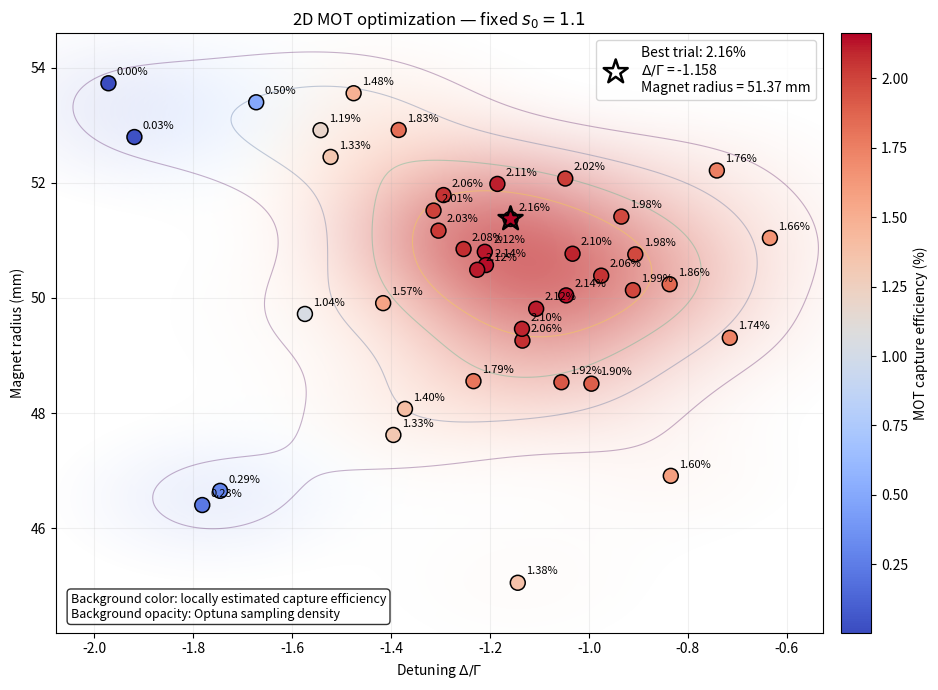

The script that saved this image: (Note: this script raises an exception after producing the figure.)
import numpy as np
import matplotlib.pyplot as plt

from scipy.ndimage import gaussian_filter


N_ZEEMAN_SURVIVORS = 28261


def plot_fixed_s0_optimization(
    s0,
    detuning,
    magnet_radius,
    success_count,
    n_zeeman_survivors=N_ZEEMAN_SURVIVORS,
    grid_size=250,
    bandwidth_detuning=0.18,
    bandwidth_radius_mm=0.8,
    density_threshold=0.03,
    save_path=None,
):
    """
    Plot optimization results for a fixed value of s0.

    Parameters
    ----------
    s0 : float
        Fixed saturation parameter.

    detuning : array-like
        Detuning values in units of Gamma.

    magnet_radius : array-like
        Magnet-radius values in meters.

    success_count : array-like
        Number of successfully captured MOT atoms for each trial.

    n_zeeman_survivors : int
        Number of atoms entering the MOT.

    grid_size : int
        Resolution of the interpolation grid.

    bandwidth_detuning : float
        Gaussian-kernel width in detuning units.

    bandwidth_radius_mm : float
        Gaussian-kernel width in mm for magnet radius.

    density_threshold : float
        Regions below this normalized sampling density are nearly transparent.

    save_path : str or None
        If supplied, save the figure to this path.

    Returns
    -------
    fig, ax
        Matplotlib figure and axes.
    """

    # ========================================================
    # Convert inputs
    # ========================================================

    detuning = np.asarray(detuning, dtype=float)
    magnet_radius = np.asarray(magnet_radius, dtype=float)
    success_count = np.asarray(success_count, dtype=float)

    if not (
        len(detuning)
        == len(magnet_radius)
        == len(success_count)
    ):
        raise ValueError(
            "detuning, magnet_radius and success_count "
            "must have the same length."
        )

    radius_mm = 1000.0 * magnet_radius

    efficiency = (
        100.0
        * success_count
        / n_zeeman_survivors
    )

    # ========================================================
    # Build interpolation grid
    # ========================================================

    x_margin = 0.08 * (
        detuning.max() - detuning.min()
    )

    y_margin = 0.10 * (
        radius_mm.max() - radius_mm.min()
    )

    if x_margin == 0:
        x_margin = 0.1

    if y_margin == 0:
        y_margin = 0.5

    x_grid = np.linspace(
        detuning.min() - x_margin,
        detuning.max() + x_margin,
        grid_size,
    )

    y_grid = np.linspace(
        radius_mm.min() - y_margin,
        radius_mm.max() + y_margin,
        grid_size,
    )

    X, Y = np.meshgrid(
        x_grid,
        y_grid,
    )

    # ========================================================
    # Kernel-regression estimate of efficiency
    #
    # Each measured point contributes a Gaussian kernel.
    #
    # numerator   = sum(w_i * eta_i)
    # denominator = sum(w_i)
    #
    # eta_estimated = numerator / denominator
    #
    # The denominator also acts as a local sampling-density
    # estimate.
    # ========================================================

    weighted_efficiency = np.zeros_like(
        X,
        dtype=float,
    )

    density = np.zeros_like(
        X,
        dtype=float,
    )

    for x_i, y_i, eta_i in zip(
        detuning,
        radius_mm,
        efficiency,
    ):

        distance_squared = (
            ((X - x_i) / bandwidth_detuning) ** 2
            +
            ((Y - y_i) / bandwidth_radius_mm) ** 2
        )

        weights = np.exp(
            -0.5 * distance_squared
        )

        density += weights

        weighted_efficiency += (
            weights * eta_i
        )

    # Avoid division by zero
    efficiency_surface = (
        weighted_efficiency
        / np.maximum(density, 1e-12)
    )

    # Small smoothing only for visual appearance
    efficiency_surface = gaussian_filter(
        efficiency_surface,
        sigma=1.0,
    )

    density = gaussian_filter(
        density,
        sigma=1.0,
    )

    # ========================================================
    # Normalize density to [0, 1]
    # ========================================================

    density_normalized = (
        density / density.max()
    )

    # Convert density into alpha:
    #
    # low density  -> almost white
    # high density -> strong background color
    #
    alpha = (
        density_normalized
        - density_threshold
    ) / (
        1.0 - density_threshold
    )

    alpha = np.clip(
        alpha,
        0.0,
        1.0,
    )

    # Don't let the background overpower actual points
    alpha *= 0.70

    # ========================================================
    # Shared color normalization
    # ========================================================

    vmin = efficiency.min()
    vmax = efficiency.max()

    cmap = plt.get_cmap(
        "coolwarm"
    )

    norm = plt.Normalize(
        vmin=vmin,
        vmax=vmax,
    )

    # Convert interpolated values to RGBA
    background_rgba = cmap(
        norm(efficiency_surface)
    )

    # Apply sampling-density-dependent transparency
    background_rgba[..., 3] = alpha

    # ========================================================
    # Plot
    # ========================================================

    fig, ax = plt.subplots(
        figsize=(10, 7)
    )

    # Background:
    # color = predicted efficiency
    # opacity = local sampling density
    ax.imshow(
        background_rgba,
        origin="lower",
        extent=[
            x_grid.min(),
            x_grid.max(),
            y_grid.min(),
            y_grid.max(),
        ],
        aspect="auto",
        interpolation="bilinear",
    )

    # Optional sampling-density contours
    density_levels = [
        0.15,
        0.30,
        0.50,
        0.70,
    ]

    ax.contour(
        X,
        Y,
        density_normalized,
        levels=density_levels,
        linewidths=0.8,
        alpha=0.30,
    )

    # Actual Optuna trials
    scatter = ax.scatter(
        detuning,
        radius_mm,
        c=efficiency,
        cmap=cmap,
        norm=norm,
        s=115,
        edgecolors="black",
        linewidths=1.1,
        zorder=3,
    )

    # ========================================================
    # Annotate each point with capture efficiency
    # ========================================================

    for x, y, eta in zip(
        detuning,
        radius_mm,
        efficiency,
    ):
        ax.annotate(
            f"{eta:.2f}%",
            (x, y),
            xytext=(6, 6),
            textcoords="offset points",
            fontsize=8,
            zorder=4,
        )

    # ========================================================
    # Mark best trial
    # ========================================================

    best_idx = np.argmax(
        efficiency
    )

    ax.scatter(
        detuning[best_idx],
        radius_mm[best_idx],
        marker="*",
        s=330,
        facecolors="none",
        edgecolors="black",
        linewidths=1.8,
        zorder=5,
        label=(
            f"Best trial: {efficiency[best_idx]:.2f}%\n"
            f"$\\Delta/\\Gamma$ = {detuning[best_idx]:.3f}\n"
            f"Magnet radius = {radius_mm[best_idx]:.2f} mm"
        ),
    )

    # ========================================================
    # Colorbar
    # ========================================================

    cbar = fig.colorbar(
        scatter,
        ax=ax,
        pad=0.02,
    )

    cbar.set_label(
        "MOT capture efficiency (%)"
    )

    # ========================================================
    # Labels
    # ========================================================

    ax.set_xlabel(
        r"Detuning $\Delta/\Gamma$"
    )

    ax.set_ylabel(
        "Magnet radius (mm)"
    )

    ax.set_title(
        rf"2D MOT optimization — fixed $s_0={s0}$"
    )

    ax.grid(
        alpha=0.18
    )

    ax.legend()

    # Explanation inside figure
    ax.text(
        0.02,
        0.02,
        (
            "Background color: locally estimated capture efficiency\n"
            "Background opacity: Optuna sampling density"
        ),
        transform=ax.transAxes,
        fontsize=9,
        verticalalignment="bottom",
        bbox=dict(
            boxstyle="round",
            facecolor="white",
            alpha=0.8,
        ),
    )

    plt.tight_layout()

    # ========================================================
    # Save
    # ========================================================

    if save_path is not None:
        fig.savefig(
            save_path,
            dpi=300,
            bbox_inches="tight",
        )

    return fig, ax


# ============================================================
# Example
# ============================================================

if __name__ == "__main__":
    s0_values = [1.1, 1.2, 1.3, 1.4, 1.5, 1.6]

    detuning_values = [
        np.array([
            -1.47564383, -0.97520848, -1.78157390, -1.91868294,
            -1.15843898, -1.97118171, -0.83458030, -1.74544505,
            -1.57406086, -1.39527697, -1.14385283, -0.90630934,
            -0.63422548, -1.13446104, -1.23341846, -1.18503975,
            -1.29398597, -1.04787872, -0.74148417, -1.31410519,
            -1.54251287, -1.13534201, -1.10667345, -1.04610462,
            -1.05566818, -0.83695229, -0.99504746, -1.30408045,
            -0.91110929, -1.38459490, -0.71528601, -1.21048807,
            -1.03314437, -1.41594271, -1.20821270, -1.22585142,
            -0.93451471, -1.52221513, -1.67253958, -1.25342453,
            -1.37182448,
        ]),

        np.array([
            -1.47564383, -0.97520848, -1.78157390, -1.91868294,
            -1.15843898, -1.97118171, -0.83458030, -1.74544505,
            -1.57406086, -1.39527697, -1.14385283, -0.90630934,
            -0.63422548, -1.13446104, -1.23341846, -1.18503975,
            -1.07321170, -1.33196999, -0.74148417, -1.02019437,
            -1.27655470, -1.07001122, -1.12129988, -0.90914410,
            -1.44000216, -0.77961566, -1.01572947, -1.03647868,
            -0.66693521, -1.60315064, -0.92197831, -1.09983195,
            -1.30777730, -0.97726317, -1.20821270, -1.22285610,
            -1.34578260, -1.52221513, -0.84846879, -0.98994201,
        ]),

        np.array([
            -1.47564383, -0.97520848, -1.78157390, -1.91868294,
            -1.15843898, -1.97118171, -0.83458030, -1.74544505,
            -1.57406086, -1.39527697, -1.14385283, -0.90630934,
            -0.63422548, -1.13446104, -1.23341846, -1.18503975,
            -1.07321170, -1.33196999, -0.74148417, -1.02019437,
            -1.27655470, -1.07001122, -1.12129988, -0.90914410,
            -1.08857788, -1.42347070, -0.82369079, -1.56287109,
            -1.29374090, -1.11328636, -1.53192948, -1.02472178,
            -0.96238553, -1.07990492, -1.21101514, -0.97446383,
            -1.37222225, -0.83550166, -1.05120238, -1.16644665,
            -1.25067231,
        ]),

        np.array([
            -1.47564383, -0.97520848, -1.78157390, -1.91868294,
            -1.15843898, -1.97118171, -0.83458030, -1.74544505,
            -1.57406086, -1.39527697, -1.14385283, -0.90630934,
            -0.63422548, -1.13446104, -1.23341846, -1.18503975,
            -1.07321170, -0.71367744, -1.02497717, -1.33784858,
            -0.78301953, -1.07001122, -1.27486431, -1.08429981,
            -0.90310248, -1.05369363, -1.45596057, -1.30408045,
            -1.09718071, -1.55811344, -0.97522381, -1.16128011,
            -0.94627831, -1.18860753, -1.36758994, -1.02004112,
            -0.84299128, -1.01168568, -1.23943015, -1.24851636,
        ]),

        np.array([
            -1.47564383, -0.97520848, -1.78157390, -1.91868294,
            -1.15843898, -1.97118171, -0.83458030, -1.74544505,
            -1.57406086, -1.39527697, -1.14385283, -0.90630934,
            -0.63422548, -1.13446104, -1.23341846, -1.18503975,
            -1.07321170, -0.71367744, -1.02497717, -1.33784858,
            -0.78301953, -1.07001122, -1.27486431, -1.08429981,
            -0.90310248, -1.05369363, -1.45596057, -1.30408045,
            -1.09718071, -1.55811344, -0.97522381, -1.30307832,
            -1.40304690, -1.20308830, -0.92653184, -1.11349623,
            -0.99162373, -1.11757335, -0.82464502,
        ]),

        np.array([
            -1.47564383, -0.97520848, -1.78157390, -1.91868294,
            -1.15843898, -1.97118171, -0.83458030, -1.74544505,
            -1.57406086, -1.39527697, -1.14385283, -0.90630934,
            -0.63422548, -1.13446104, -1.23341846, -1.18503975,
            -1.07321170, -0.71367744, -1.02497717, -1.33784858,
            -0.78301953, -1.07001122, -1.27486431, -1.08429981,
            -0.90310248, -1.05369363, -1.45596057, -1.30408045,
            -1.09718071, -1.55811344, -0.97522381, -1.30307832,
            -1.40205715, -1.20209822, -0.92653184, -1.11349623,
            -0.99162373, -1.11757335, -0.82464502, -1.22836724,
        ]),
    ]

    magnet_radius_values = [
        np.array([
            0.05355643, 0.05038793, 0.04640395, 0.05279559,
            0.05137265, 0.05372919, 0.04691105, 0.04665064,
            0.04972281, 0.04762106, 0.04505397, 0.05075818,
            0.05104297, 0.04925993, 0.04855572, 0.05198147,
            0.05178775, 0.05207467, 0.05221436, 0.05151815,
            0.05291450, 0.04946437, 0.04981236, 0.05004528,
            0.04853708, 0.05023921, 0.04851178, 0.05116954,
            0.05013615, 0.05291814, 0.04930861, 0.05080227,
            0.05076878, 0.04991052, 0.05057231, 0.05048981,
            0.05141352, 0.05245009, 0.05339907, 0.05085087,
            0.04807395,
        ]),

        np.array([
            0.05355643, 0.05038793, 0.04640395, 0.05279559,
            0.05137265, 0.05372919, 0.04691105, 0.04665064,
            0.04972281, 0.04762106, 0.04505397, 0.05075818,
            0.05104297, 0.04925993, 0.04855572, 0.05198147,
            0.04918801, 0.05179182, 0.04897335, 0.05171312,
            0.04804775, 0.04957681, 0.04996342, 0.05003925,
            0.05124040, 0.05252162, 0.04976967, 0.04998374,
            0.04829902, 0.04936526, 0.05043697, 0.05304487,
            0.05053731, 0.04981404, 0.05104592, 0.04887591,
            0.04739306, 0.05075522, 0.05219135, 0.05026529,
        ]),

        np.array([
            0.05355643, 0.05038793, 0.04640395, 0.05279559,
            0.05137265, 0.05372919, 0.04691105, 0.04665064,
            0.04972281, 0.04762106, 0.04505397, 0.05075818,
            0.05104297, 0.04925993, 0.04855572, 0.05198147,
            0.04918801, 0.05179182, 0.04897335, 0.05171312,
            0.04804775, 0.04957681, 0.04996342, 0.04977549,
            0.04989231, 0.05037051, 0.04817849, 0.05017721,
            0.04891947, 0.05280924, 0.04733579, 0.04966348,
            0.04959547, 0.05037766, 0.04851223, 0.05101900,
            0.04926468, 0.05245009, 0.05063398, 0.04988415,
            0.04860334,
        ]),

        np.array([
            0.05355643, 0.05038793, 0.04640395, 0.05279559,
            0.05137265, 0.05372919, 0.04691105, 0.04665064,
            0.04972281, 0.04762106, 0.04505397, 0.05075818,
            0.05104297, 0.04925993, 0.04855572, 0.05198147,
            0.04918801, 0.04941074, 0.04883101, 0.04801749,
            0.04975001, 0.05140365, 0.05244655, 0.04903557,
            0.04898896, 0.04783402, 0.05014893, 0.04915264,
            0.04815971, 0.04737440, 0.04599477, 0.05016502,
            0.05023914, 0.04851374, 0.04971540, 0.05049075,
            0.05057512, 0.05105012, 0.05177000, 0.05324199,
        ]),

        np.array([
            0.05355643, 0.05038793, 0.04640395, 0.05279559,
            0.05137265, 0.05372919, 0.04691105, 0.04665064,
            0.04972281, 0.04762106, 0.04505397, 0.05075818,
            0.05104297, 0.04925993, 0.04855572, 0.05198147,
            0.04918801, 0.04941074, 0.04883101, 0.04801749,
            0.04975001, 0.05140365, 0.05244655, 0.04903557,
            0.04898896, 0.04783402, 0.05014893, 0.04915264,
            0.04815971, 0.04737440, 0.04599477, 0.04916525,
            0.05023914, 0.04845103, 0.04971540, 0.05049075,
            0.05057512, 0.05014837, 0.05311912,
        ]),

        np.array([
            0.05355643, 0.05038793, 0.04640395, 0.05279559,
            0.05137265, 0.05372919, 0.04691105, 0.04665064,
            0.04972281, 0.04762106, 0.04505397, 0.05075818,
            0.05104297, 0.04925993, 0.04855572, 0.05198147,
            0.04918801, 0.04941074, 0.04883101, 0.04801749,
            0.04975001, 0.05140365, 0.05244655, 0.04903557,
            0.04898896, 0.04783402, 0.05014893, 0.04915264,
            0.04815971, 0.04737440, 0.04599477, 0.04916525,
            0.05023914, 0.04845103, 0.04971540, 0.05049075,
            0.05057512, 0.05014837, 0.05311912, 0.05159839,
        ]),
    ]

    success_count_values = [
        np.array([
            418, 581, 64, 9, 611, 1, 451, 82, 293, 375,
            389, 559, 468, 583, 507, 596, 581, 572, 496, 567,
            336, 594, 599, 606, 544, 525, 537, 573, 563, 517,
            491, 600, 593, 443, 605, 599, 559, 377, 140, 587,
            395,
        ]),

        np.array([
            472, 605, 92, 33, 622, 3, 476, 111, 345, 418,
            413, 579, 492, 622, 555, 605, 615, 608, 510, 587,
            505, 633, 642, 577, 521, 520, 629, 619, 476, 305,
            591, 572, 619, 606, 646, 575, 432, 430, 542, 614,
        ]),

        np.array([
            516, 618, 122, 58, 637, 13, 491, 145, 405, 451,
            431, 590, 510, 657, 576, 631, 634, 616, 515, 597,
            531, 652, 661, 595, 654, 578, 541, 426, 583, 581,
            352, 636, 610, 643, 582, 599, 569, 546, 634, 650,
            574,
        ]),

        np.array([
            549, 628, 156, 74, 641, 33, 513, 186, 454, 494,
            448, 591, 530, 663, 606, 626, 654, 548, 639, 546,
            564, 629, 638, 645, 602, 589, 586, 626, 611, 378,
            480, 693, 616, 617, 612, 647, 574, 624, 655, 607,
        ]),

        np.array([
            578, 637, 192, 111, 648, 53, 526, 236, 500, 528,
            464, 604, 548, 682, 641, 627, 679, 553, 648, 575,
            578, 635, 639, 673, 605, 608, 609, 657, 639, 406,
            507, 657, 651, 640, 621, 683, 645, 689, 572,
        ]),

        np.array([
            597, 646, 244, 160, 656, 82, 529, 286, 530, 559,
            475, 615, 556, 699, 653, 641, 695, 568, 656, 602,
            584, 645, 645, 692, 608, 630, 649, 675, 656, 436,
            510, 676, 673, 659, 619, 687, 654, 699, 585, 651,
        ]),
    ]

    for s0, detuning, magnet_radius, success_count in zip(
        s0_values,
        detuning_values,
        magnet_radius_values,
        success_count_values,
    ):
        fig, ax = plot_fixed_s0_optimization(
            s0=s0,
            detuning=detuning,
            magnet_radius=magnet_radius,
            success_count=success_count,
        )

        plt.show()

        save_path = f"graphs/fixed_s0_optimization_{s0:.1f}.png"

        fig.savefig(
            save_path,
            dpi=300,
            bbox_inches="tight",
        )
